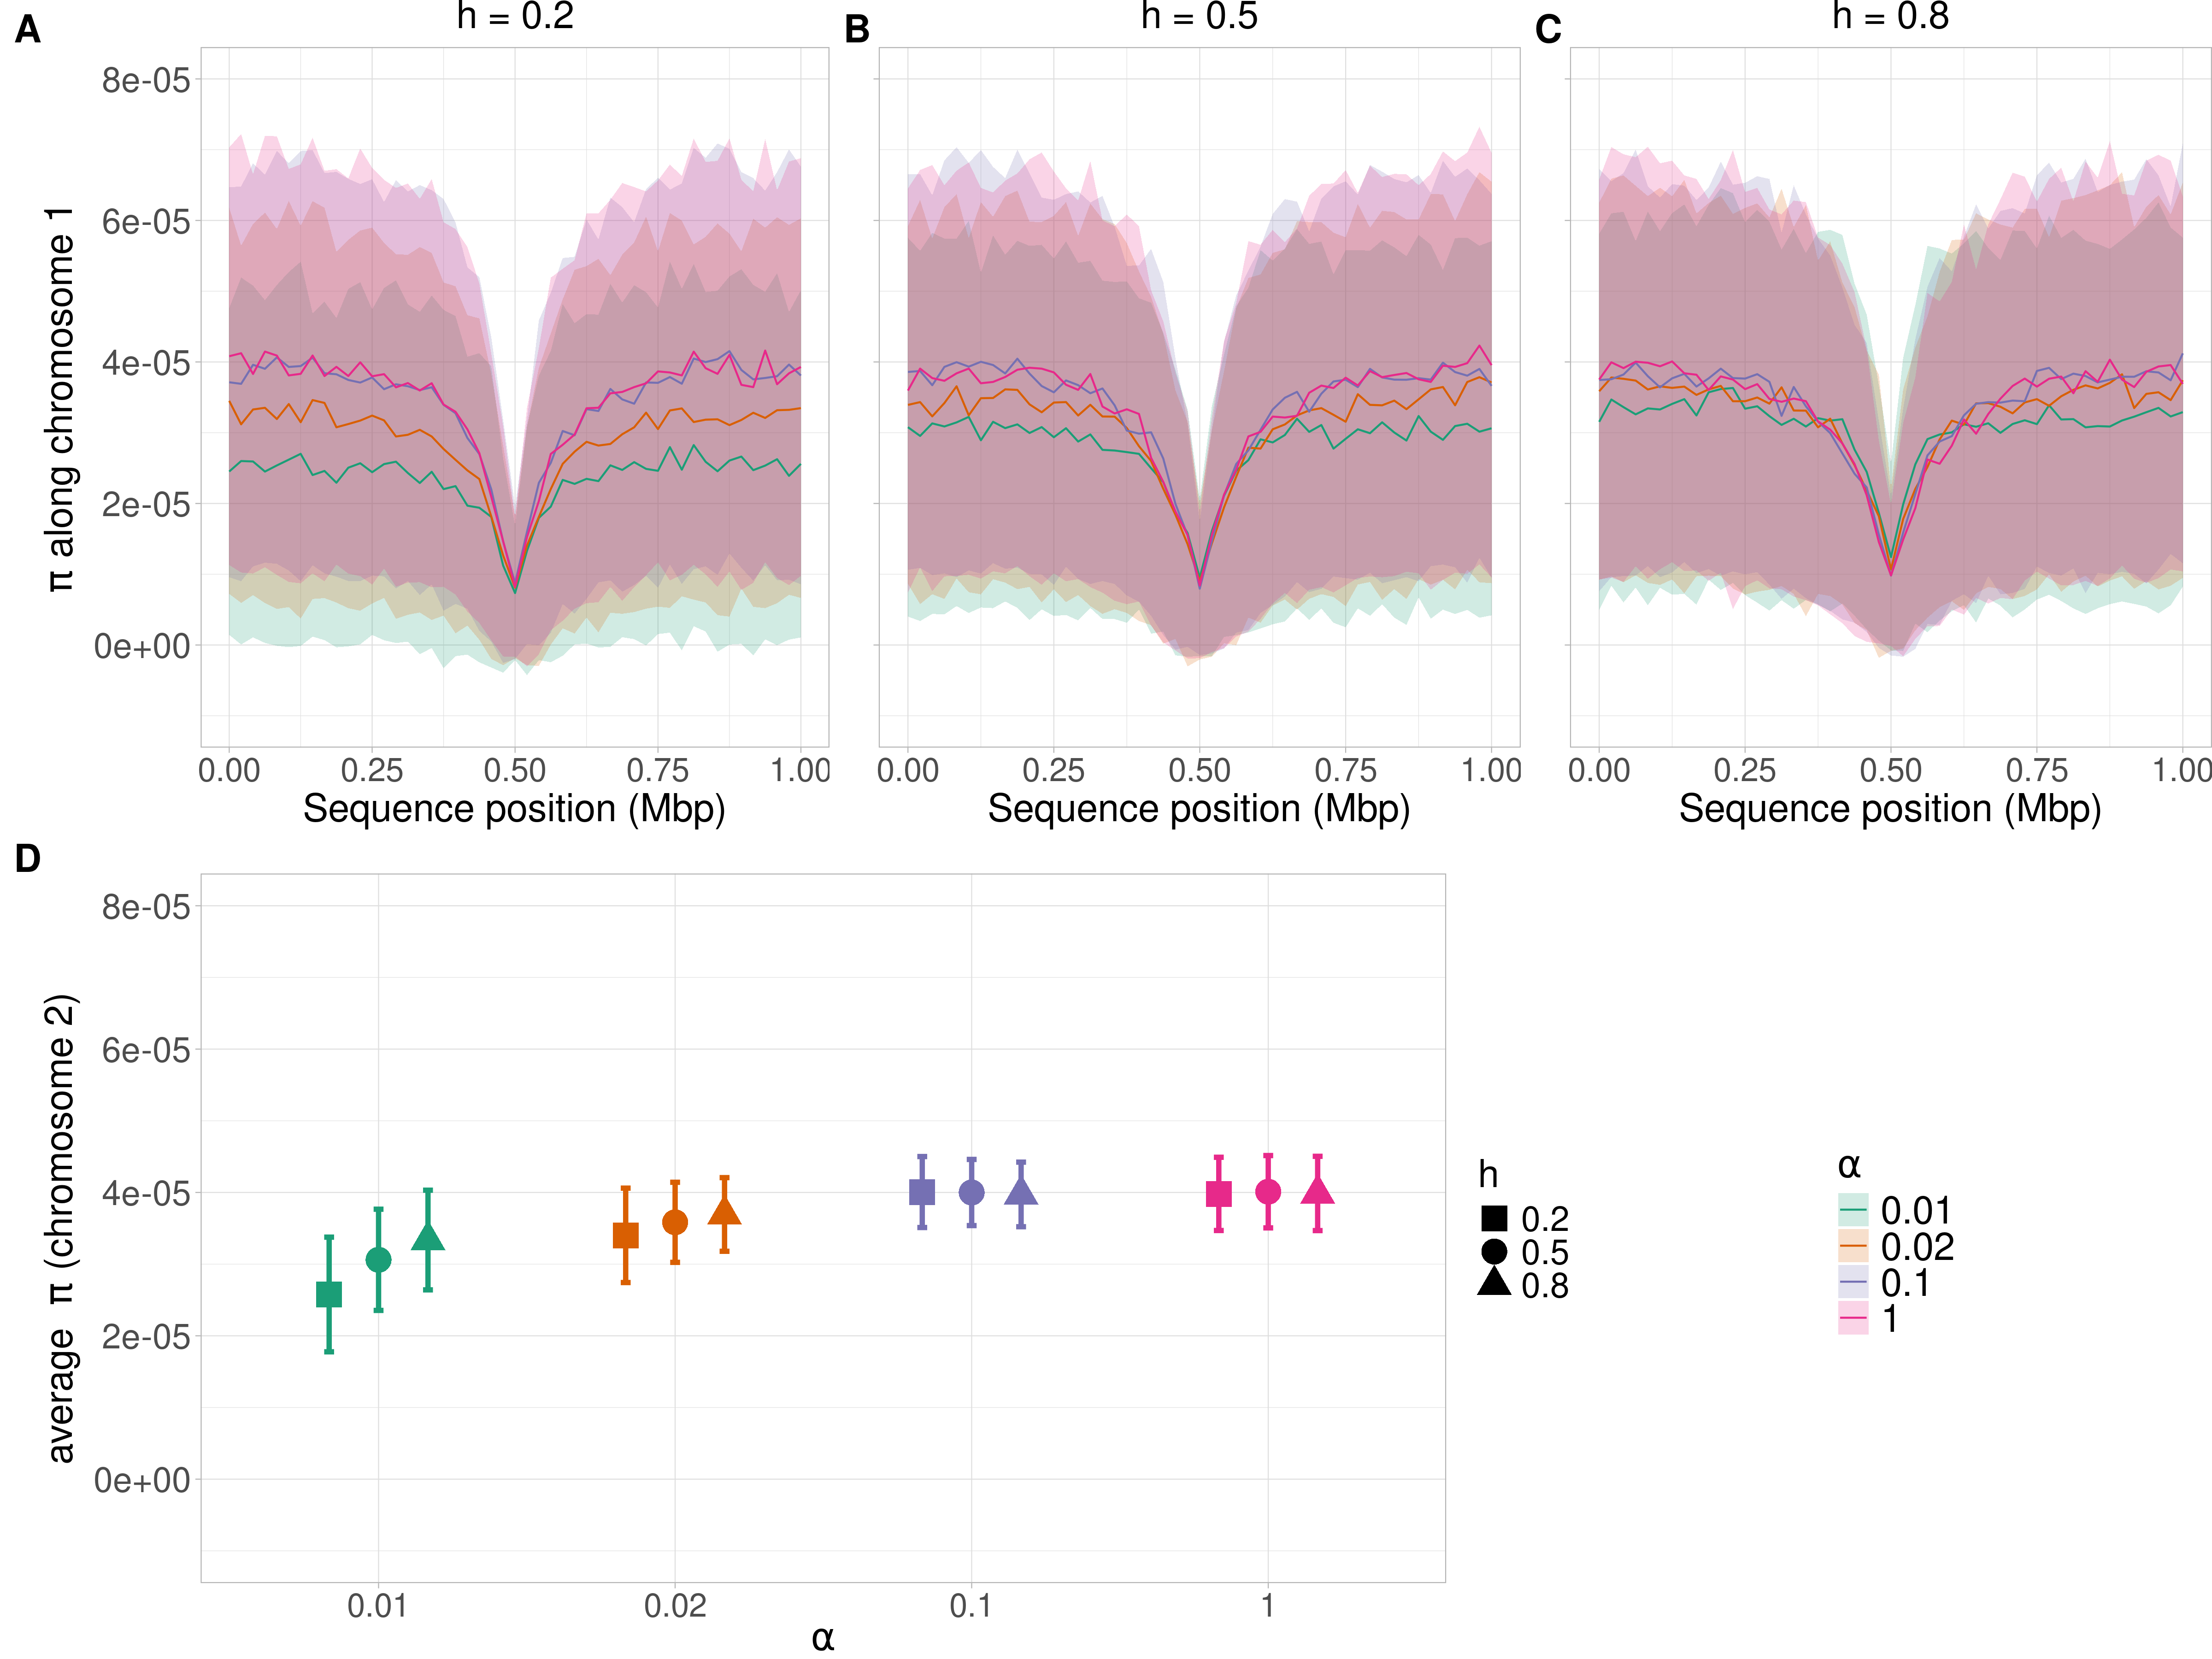

Write R code to recreate this figure.
#!/usr/bin/env Rscript

## Author : Louis OLLIVIER ~ [email redacted]
## Université Paris-Saclay
## Lab : LISN ~ UMR9015 ~ BIOINFO team 

###### Package initialization  ----------------------------------------

if (!require('ggplot2', quietly = T)) install.packages('ggplot2');
if (!require('readr', quietly = T)) install.packages('readr');
if (!require('tibble', quietly = T)) install.packages('tibble');
if (!require('dplyr', quietly = T)) install.packages('dplyr');
if (!require('sjPlot', quietly = T)) install.packages('sjPlot');
if (!require('RColorBrewer', quietly = T)) install.packages('RColorBrewer');
if (!require('cowplot', quietly = T)) install.packages('cowplot');

library(ggplot2)
library(readr)
library(tibble)
library(dplyr)
library(sjPlot)
library(RColorBrewer)
library(cowplot)

########################################################################
# Function that upload and format the data

rm(list=ls())

# Subset data for chr1
data_chr1 = read_csv('../data/pi_merged.csv') %>%
  filter(rho == '5e-08' & s == 0.05) %>% 
  mutate(alpha = as.factor(1 / GR)) %>%
  mutate(ymin = mean - sd, ymax = mean + sd) %>% 
  filter(window != 'chr2') %>% 
  mutate(window = as.numeric(window) / 1000000)
data_chr1

# Subset data for chr2
data_chr2 = read_csv('../data/pi_merged.csv') %>%
  filter(window == 'chr2') %>% 
  filter(rho == '5e-08' & s == 0.05) %>% 
  mutate(alpha = as.factor(1 / GR)) %>%
  mutate(ymin = mean - sd, ymax = mean + sd)  
data_chr2

########################################################################
# Create plots individually #

# Explicitly set the y-axis limits to be the same for both plots
y_axis_limits <- c(-1e-5, 8e-05)

# Create color palette 
num_conditions <- length(unique(data_chr1$alpha))
palette_name <- "Dark2"
colors <- brewer.pal(n = num_conditions, name = palette_name)

# Using the extracted color palette for both geom_line and geom_ribbon
plot_low_h_chr1 = data_chr1 %>%
  filter(h == 0.2) %>% 
  ggplot(aes(x = window, y = mean, group = alpha)) +
  geom_ribbon(aes(ymin = ymin, ymax = ymax, fill = alpha), alpha = 0.2) +
  geom_line(aes(color = alpha)) +
  scale_color_manual(values = colors) +
  scale_fill_manual(values = colors) +
  labs(x = "Sequence position (Mbp)",
       y = expression(pi ~ "along chromosome 1")) + 
  theme_light() + 
  ggtitle("h = 0.2") + 
  theme(
    axis.title.x = element_text(size = 20),
    axis.title.y = element_text(size = 20),
    axis.text.x = element_text(size = 17),
    axis.text.y = element_text(size = 18),
    plot.title = element_text(size = 20, hjust = 0.5)
  ) +
  guides(color = "none", fill = "none") + 
  scale_y_continuous(limits = y_axis_limits)
plot_low_h_chr1

plot_ctrl_chr1 = data_chr1 %>% 
  filter(h == 0.5) %>% 
  ggplot(aes(x = window, y = mean, group = alpha)) +
  geom_ribbon(aes(ymin = ymin, ymax = ymax, fill = alpha), alpha = 0.2) +
  geom_line(aes(color = alpha)) +
  scale_color_manual(values = colors) +
  scale_fill_manual(values = colors) +
  labs(x = "Sequence position (Mbp)",
       color = expression(alpha),
       fill = expression(alpha),
       linetype = expression(alpha)) + 
  theme_light() + 
  ggtitle("h = 0.5") + 
  theme(
    axis.title.x = element_text(size = 20),
    axis.title.y = element_blank(),
    legend.title = element_text(size = 20),
    legend.text = element_text(size = 20),
    axis.text.x = element_text(size = 17),
    axis.text.y = element_blank(),
    plot.title = element_text(size = 20, hjust = 0.5)) + 
  scale_y_continuous(limits = y_axis_limits)
plot_ctrl_chr1

plot_high_h_chr1 = data_chr1 %>% 
  filter(h == 0.8) %>%
  ggplot(aes(x = window, y = mean, group = alpha)) +
  geom_ribbon(aes(ymin = ymin, ymax = ymax, fill = alpha), alpha = 0.2) +
  geom_line(aes(color = alpha)) +
  scale_color_manual(values = colors) +
  scale_fill_manual(values = colors) +
  labs(x = "Sequence position (Mbp)") +
  theme_light() + 
  ggtitle("h = 0.8") +
  theme(
    axis.title.x = element_text(size = 20),
    axis.title.y = element_blank(),
    axis.text.x = element_text(size = 17),
    axis.text.y = element_blank(), 
    plot.title = element_text(size = 20, hjust = 0.5)
  ) +
  guides(color = "none", fill = "none") + 
  scale_y_continuous(limits = y_axis_limits)
plot_high_h_chr1

# Assuming `colors` is a predefined vector of colors
plot_chr2 = data_chr2 %>% 
  ggplot(aes(x = alpha, y = mean, group = interaction(alpha, h))) +
  geom_point(aes(shape = factor(h), color = factor(alpha)), 
             size = 6, position = position_dodge(width = 0.5)) +
  geom_errorbar(aes(ymin = ymin, ymax = ymax, color = factor(alpha)), 
                width = 0.1, linewidth = 1.3, position = position_dodge(width = 0.5)) +
  scale_shape_manual(values = c(15, 16, 17)) +  # Shapes: dot, square, triangle
  scale_color_manual(values = colors) +
  labs(x = expression(alpha), 
       y = expression("average " ~ pi ~ "(chromosome 2)"), 
       shape = "h", 
       color = expression(alpha)) + 
  theme_light() + 
  theme(
    axis.title.x = element_text(size = 20),
    axis.title.y = element_text(size = 20),
    axis.text.x = element_text(size = 17),
    axis.text.y = element_text(size = 18),
    legend.title = element_text(size = 20),
    legend.text = element_text(size = 18)
  ) +
  scale_y_continuous(limits = y_axis_limits) +
  guides(color = "none")  # Remove legend for `alpha`

plot_chr2 

# Extract the legend from the main plot
all_components <- get_plot_component(plot_ctrl_chr1, "guide-box", return_all = TRUE)
legend_only <- all_components[[1]]  # Adjust the index if needed

# First row: 3 plots with the same relative widths
first_row <- plot_grid(
  plot_low_h_chr1 + theme(plot.margin = margin(l = 23)),
  plot_ctrl_chr1 + theme(legend.position = "none", plot.margin = margin(l = 23)),
  plot_high_h_chr1 + theme(plot.margin = margin(l = 23)),
  ncol = 3, rel_widths = c(1.2, 1, 1), labels = c("A", "B", "C"), label_size = 20
)

# Second row: plot_chr2 spanning two columns and legend_only in the third column
second_row <- plot_grid(
  plot_chr2 + theme(plot.margin = margin(l = 23, t = 23)),
  legend_only,
  ncol = 2, rel_widths = c(2.5, 1),
  labels = c("D"), label_size = 20
)

# Combine the two rows into one plot
combined_plot <- plot_grid(
  first_row,
  second_row,
  ncol = 1, rel_heights = c(3, 3, 0.5) 
)
combined_plot
ggsave("fig6.png", plot = combined_plot, width = 16, height = 12, units = "in",bg = "white")
rm(list=ls())
